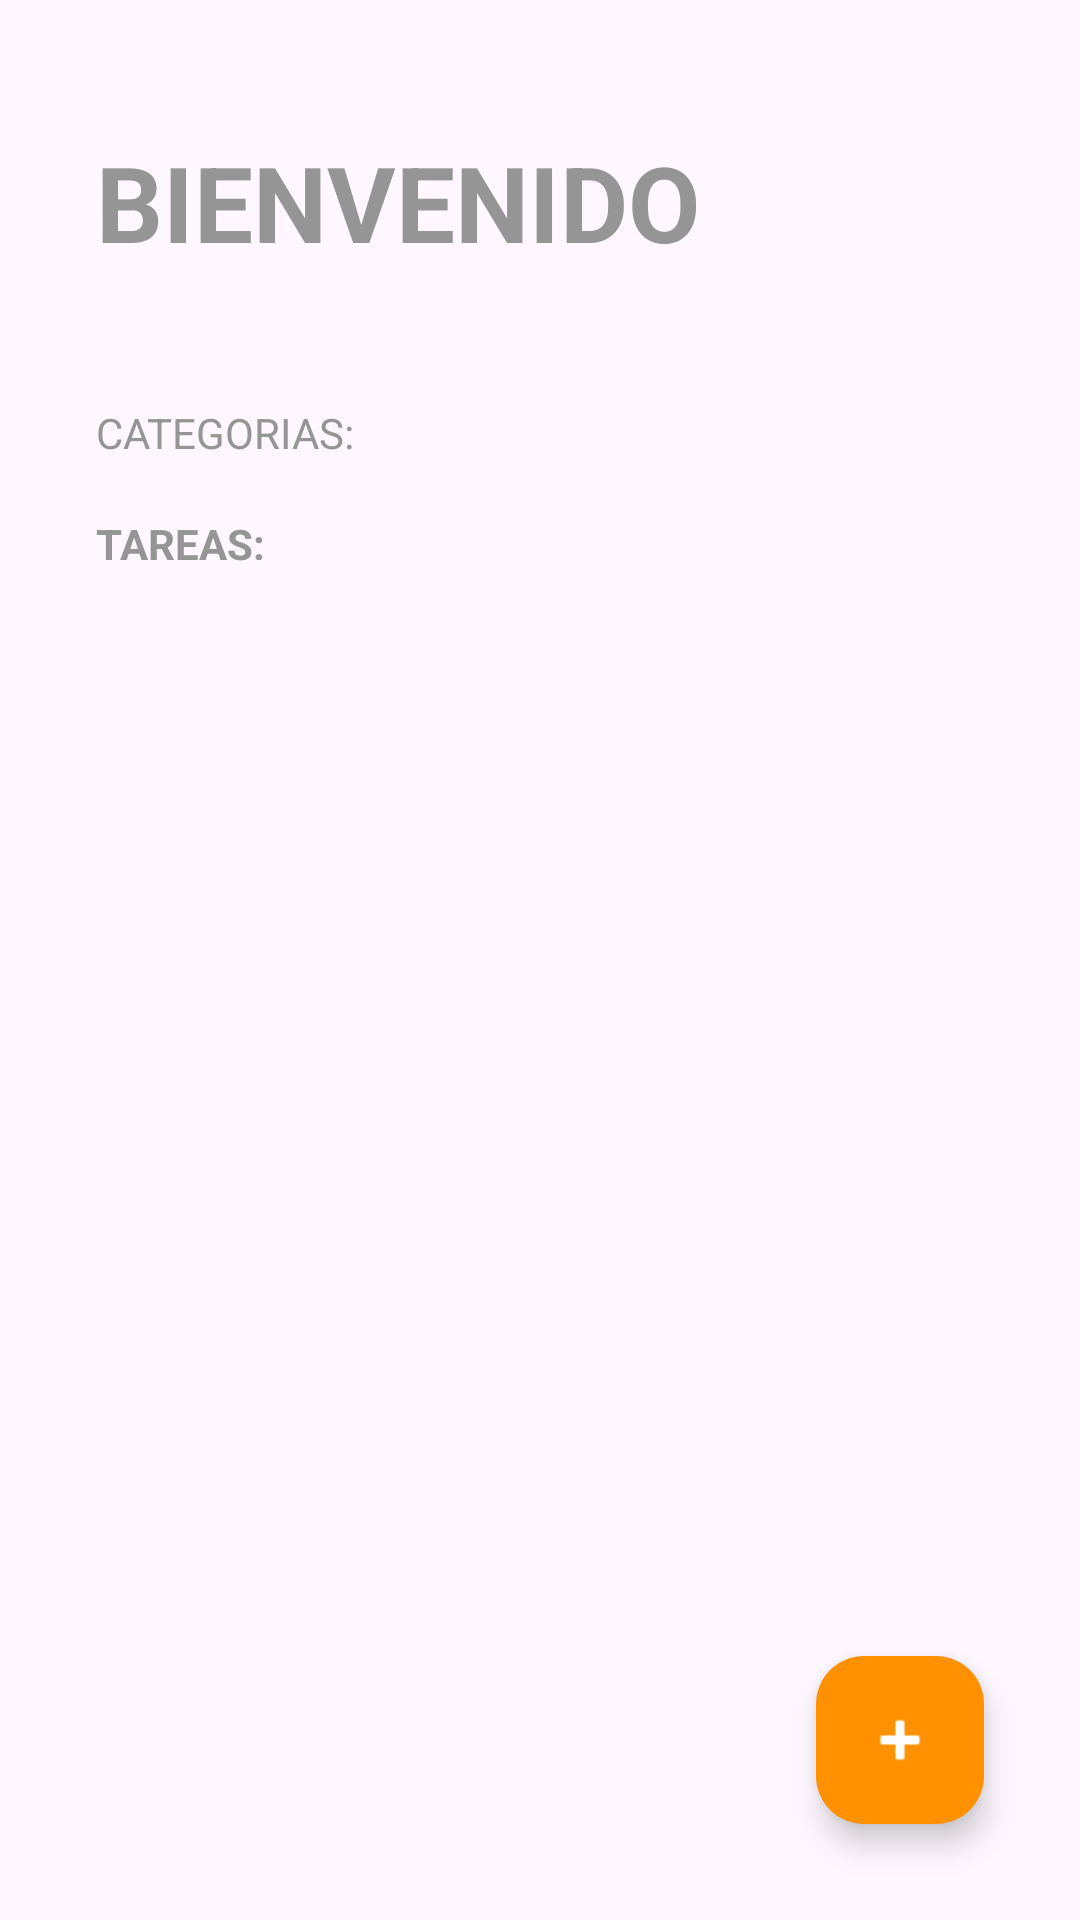

Reconstruct the res/layout file that produces this screen, plus the resources it refers to.
<!-- AndroidManifest.xml: application theme Theme.FireBaseTutorial -->
<!-- res/layout/activity_todo.xml -->
<?xml version="1.0" encoding="utf-8"?>
<FrameLayout xmlns:android="http://schemas.android.com/apk/res/android"
    xmlns:app="http://schemas.android.com/apk/res-auto"
    xmlns:tools="http://schemas.android.com/tools"
    android:layout_width="match_parent"
    android:layout_height="match_parent">

    <LinearLayout
        android:id="@+id/main"
        android:layout_width="match_parent"
        android:layout_height="match_parent"
        android:layout_gravity="center"
        android:orientation="vertical"
        tools:context=".todoapp.TODOActivity">

        <TextView
            style="@style/TODOSubtitle"
            android:layout_width="wrap_content"
            android:layout_height="wrap_content"
            android:layout_marginVertical="44dp"
            android:text="@string/todo_title"
            android:textSize="35sp" />

        <TextView
            android:layout_width="wrap_content"
            android:layout_height="wrap_content"
            android:layout_marginHorizontal="32dp"
            android:text="@string/todo_categories"
            android:textAllCaps="true"
            android:textColor="@color/todo_subtitle_text" />

        <androidx.recyclerview.widget.RecyclerView
            android:id="@+id/rvCategories"
            android:layout_width="match_parent"
            android:layout_height="wrap_content"
            android:orientation="horizontal" />

        <TextView
            style="@style/TODOSubtitle"
            android:layout_width="wrap_content"
            android:layout_height="wrap_content"
            android:layout_marginTop="18dp"
            android:text="@string/tasks" />

        <androidx.recyclerview.widget.RecyclerView
            android:id="@+id/rvTasks"
            android:layout_width="match_parent"
            android:layout_height="wrap_content"
            android:layout_marginHorizontal="32dp"
            android:layout_marginTop="16dp" />

    </LinearLayout>

    <com.google.android.material.floatingactionbutton.FloatingActionButton
        android:id="@+id/fabAddTask"
        android:layout_width="wrap_content"
        android:layout_height="wrap_content"
        android:layout_gravity="end|bottom"
        android:layout_margin="32dp"
        android:layout_marginBottom="64dp"
        android:src="@android:drawable/ic_input_add"
        app:backgroundTint="@color/todo_accent"
        app:fabSize="normal"
        app:tint="@color/white" />

</FrameLayout>
<!-- resources referenced by this layout -->
<resources>
  <color name="todo_accent">#FF9100</color>
  <color name="todo_subtitle_text">#959595</color>
  <color name="white">#FFFFFFFF</color>
  <string name="tasks">Tareas:</string>
  <string name="todo_categories">Categorias:</string>
  <string name="todo_title">Bienvenido</string>
  <style name="TODOSubtitle">
          <item name="textAllCaps">true</item>
          <item name="android:textColor">@color/todo_subtitle_text</item>
          <item name="android:layout_marginHorizontal">32dp</item>
          <item name="android:textStyle">bold</item>
      </style>
  <style name="Theme.FireBaseTutorial" parent="Base.Theme.FireBaseTutorial" />
  <style name="Base.Theme.FireBaseTutorial" parent="Theme.Material3.DayNight.NoActionBar">
          
          <item name="colorPrimary">@color/firebase_naranja</item>
          <item name="background">@color/gray_95</item>
          <item name="cardBackgroundColor">@color/google_Ecosystem_blue</item>
      </style>
  <color name="firebase_naranja">#FF9100</color>
  <color name="gray_95">#F2F2F2</color>
  <color name="google_Ecosystem_blue">#4285F4</color>
</resources>
